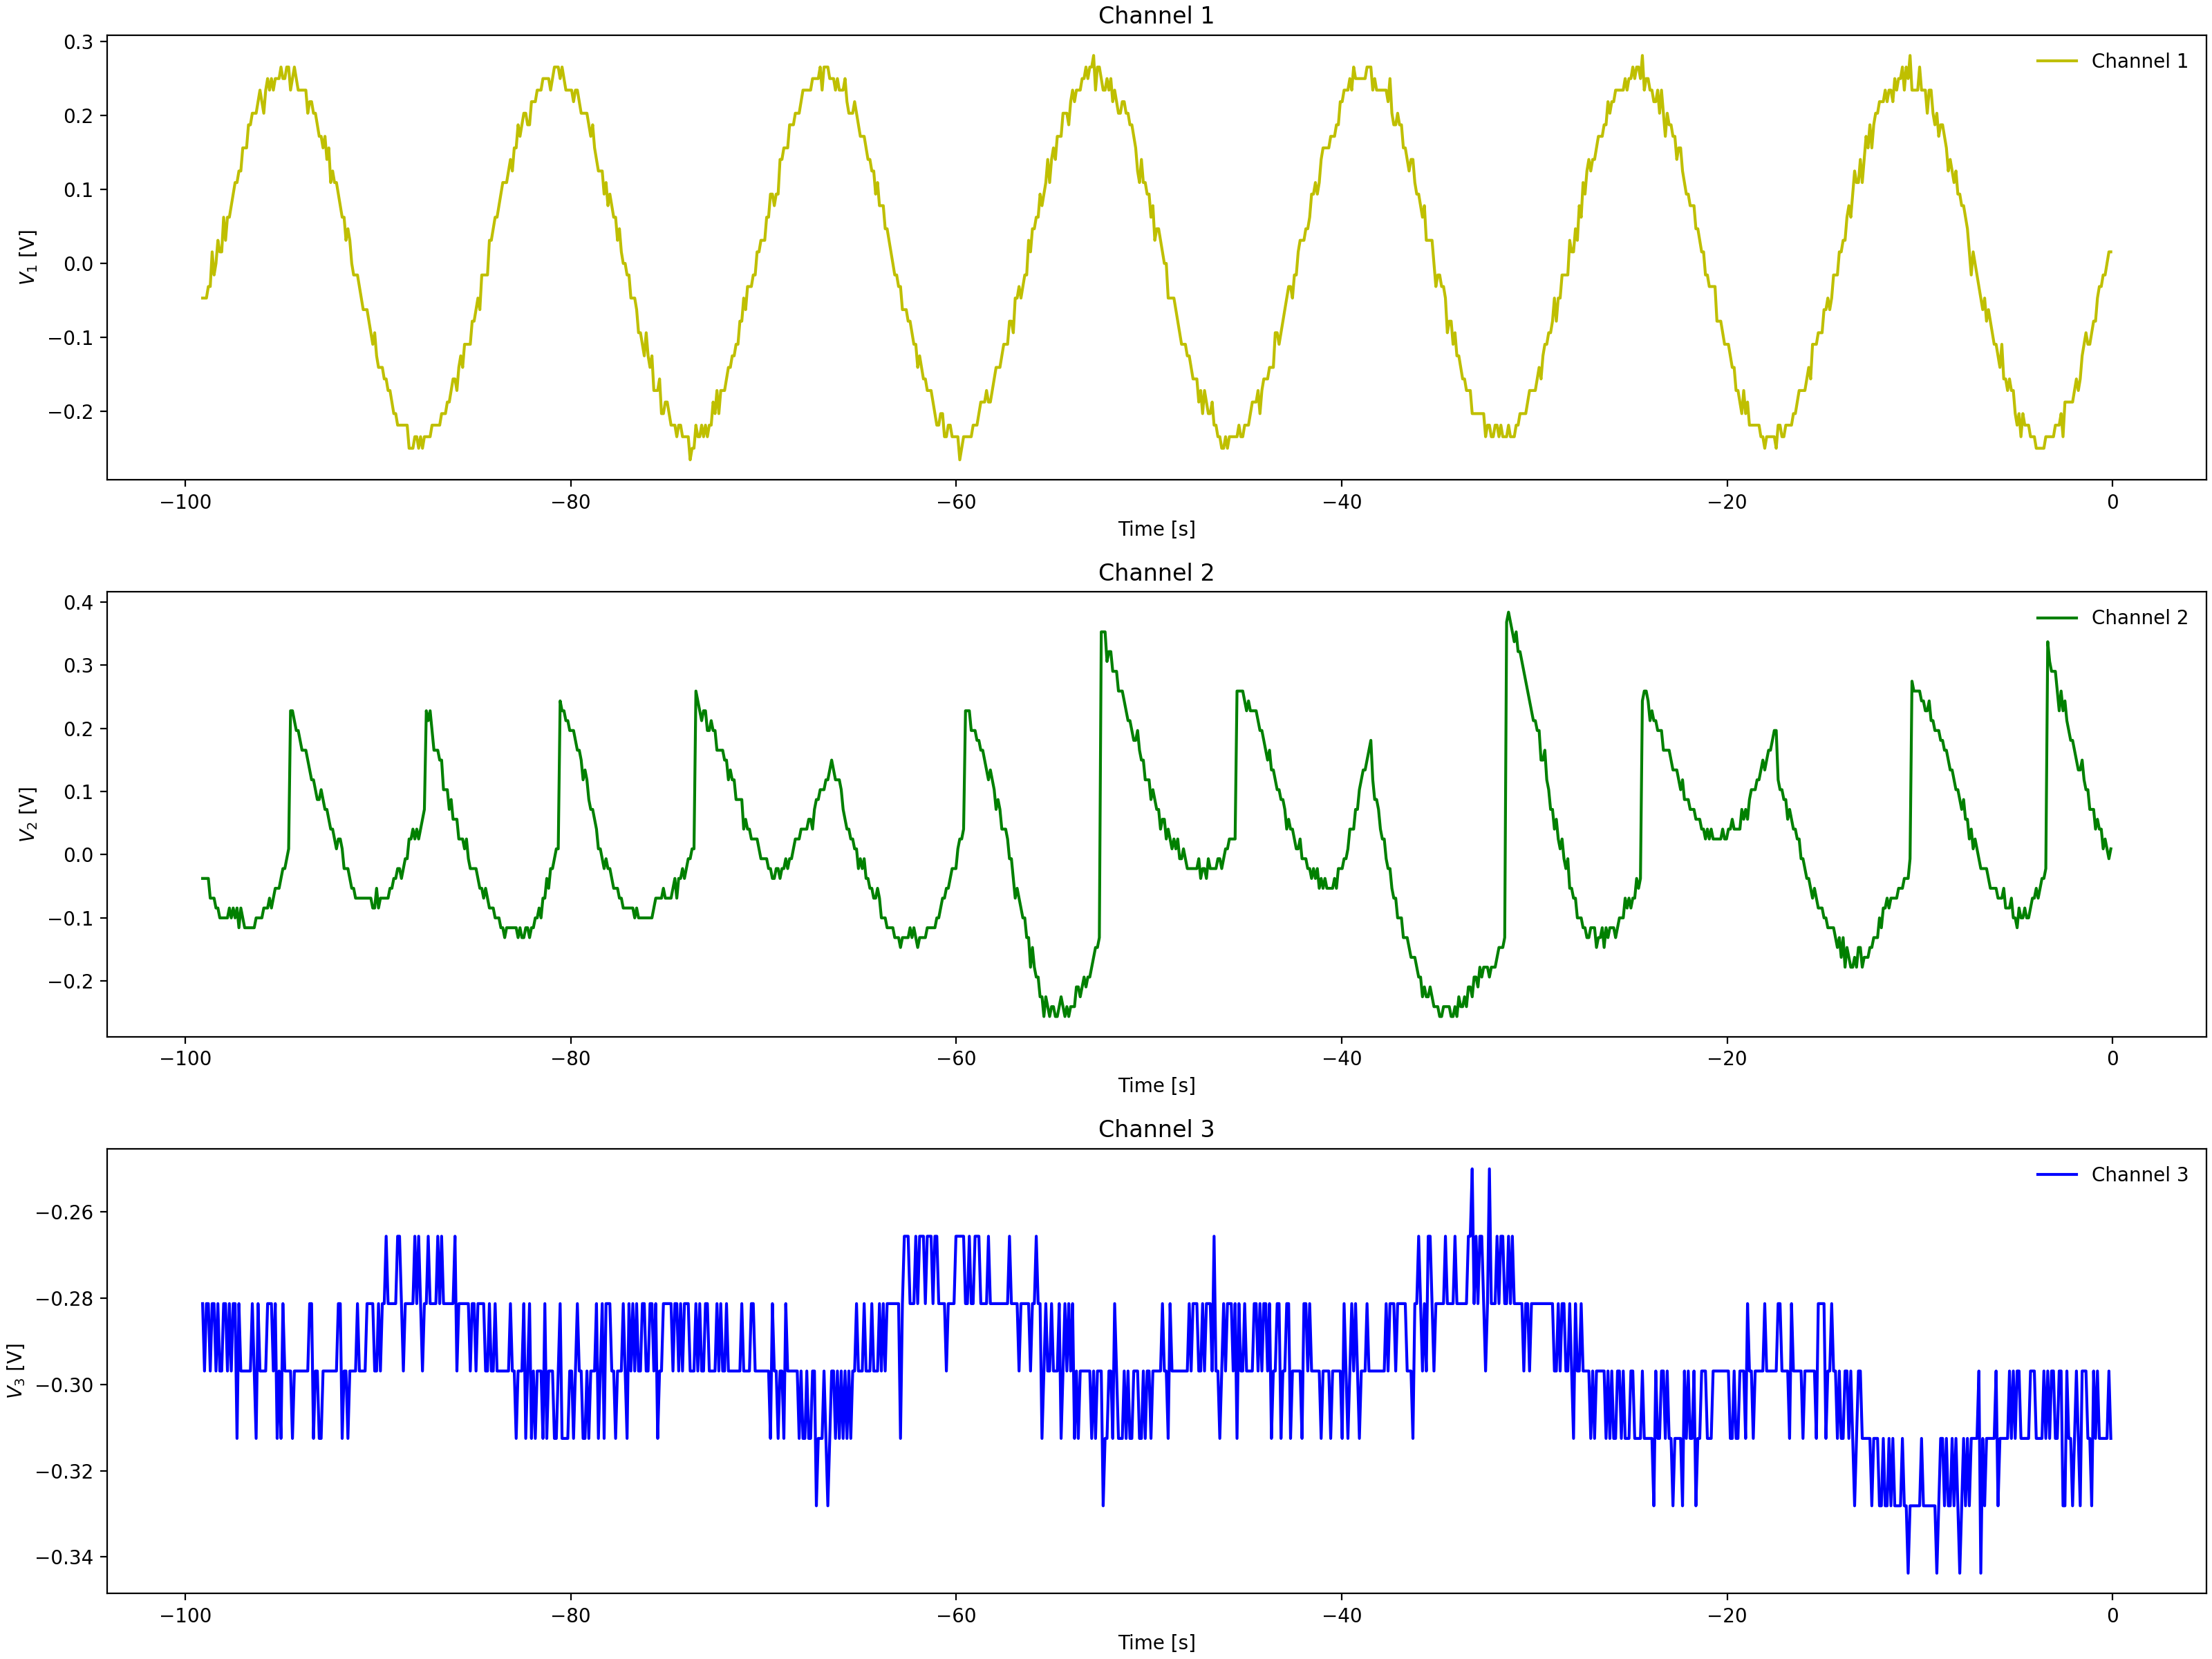

The table this chart was drawn from, first rows:
Channel 1 Time, Channel 1 Voltage, Channel 2 Time, Channel 2 Voltage, Channel 3 Time, Channel 3 Voltage
-0.0992, 0.01537, -0.0992, -0.069, -0.0992, -0.2656
-0.1984, -0.00025, -0.1984, -0.069, -0.1984, -0.2969
-0.2976, -0.00025, -0.2976, -0.069, -0.2976, -0.2812
-0.3968, -0.00025, -0.3968, -0.08463, -0.3968, -0.2969
-0.496, -0.0315, -0.496, -0.069, -0.496, -0.2812
-0.5952, -0.0315, -0.5952, -0.03775, -0.5952, -0.2812
-0.6944, -0.04713, -0.6944, -0.05337, -0.6944, -0.2812
-0.7936, -0.04713, -0.7936, -0.0065, -0.7936, -0.2656
-0.8928, -0.04713, -0.8928, -0.02212, -0.8928, -0.2812
-0.992, -0.04713, -0.992, -0.05337, -0.992, -0.2812
-1.091, -0.07838, -1.091, -0.0065, -1.091, -0.2656
-1.19, -0.094, -1.19, -0.0065, -1.19, -0.2812
-1.29, -0.094, -1.29, -0.0065, -1.29, -0.2656
-1.389, -0.1253, -1.389, 0.009125, -1.389, -0.2656
-1.488, -0.1096, -1.488, 0.02475, -1.488, -0.2812
-1.587, -0.1253, -1.587, 0.02475, -1.587, -0.2812
-1.686, -0.1565, -1.686, 0.056, -1.686, -0.2812
-1.786, -0.1721, -1.786, 0.07162, -1.786, -0.2812
-1.885, -0.1565, -1.885, 0.056, -1.885, -0.2656
-1.984, -0.1721, -1.984, 0.08725, -1.984, -0.25
-2.083, -0.1878, -2.083, 0.1029, -2.083, -0.2656
-2.182, -0.1878, -2.182, 0.1185, -2.182, -0.2812
-2.282, -0.2034, -2.282, 0.1185, -2.282, -0.2812
-2.381, -0.2034, -2.381, 0.1185, -2.381, -0.2812
-2.48, -0.1878, -2.48, 0.1341, -2.48, -0.25
-2.579, -0.2034, -2.579, 0.1497, -2.579, -0.2656
-2.678, -0.2346, -2.678, 0.1341, -2.678, -0.2812
-2.778, -0.219, -2.778, 0.1497, -2.778, -0.2656
-2.877, -0.219, -2.877, 0.181, -2.877, -0.25
-2.976, -0.219, -2.976, 0.1654, -2.976, -0.2656
-3.075, -0.219, -3.075, 0.1497, -3.075, -0.2656
-3.174, -0.2346, -3.174, 0.1966, -3.174, -0.2656
-3.274, -0.219, -3.274, 0.1966, -3.274, -0.2812
-3.373, -0.2502, -3.373, 0.2279, -3.373, -0.2812
-3.472, -0.2346, -3.472, 0.056, -3.472, -0.25
-3.571, -0.2346, -3.571, 0.04038, -3.571, -0.2656
-3.67, -0.2346, -3.67, 0.04038, -3.67, -0.2812
-3.77, -0.2502, -3.77, 0.009125, -3.77, -0.25
-3.869, -0.2346, -3.869, 0.02475, -3.869, -0.2656
-3.968, -0.2346, -3.968, 0.009125, -3.968, -0.2656
-4.067, -0.219, -4.067, -0.02212, -4.067, -0.2812
-4.166, -0.2346, -4.166, -0.02212, -4.166, -0.2656
-4.266, -0.2346, -4.266, -0.02212, -4.266, -0.2812
-4.365, -0.219, -4.365, -0.03775, -4.365, -0.2812
-4.464, -0.219, -4.464, -0.03775, -4.464, -0.2656
-4.563, -0.219, -4.563, -0.05337, -4.563, -0.2656
-4.662, -0.219, -4.662, -0.069, -4.662, -0.2812
-4.762, -0.2034, -4.762, -0.069, -4.762, -0.25
-4.861, -0.219, -4.861, -0.069, -4.861, -0.2656
-4.96, -0.2034, -4.96, -0.1003, -4.96, -0.2969
-5.059, -0.1878, -5.059, -0.08463, -5.059, -0.2656
-5.158, -0.2034, -5.158, -0.1003, -5.158, -0.2812
-5.258, -0.1721, -5.258, -0.1003, -5.258, -0.2656
-5.357, -0.1878, -5.357, -0.1003, -5.357, -0.2812
-5.456, -0.1565, -5.456, -0.1159, -5.456, -0.2812
-5.555, -0.1409, -5.555, -0.1159, -5.555, -0.2812
-5.654, -0.1565, -5.654, -0.1159, -5.654, -0.2656
-5.754, -0.1253, -5.754, -0.1159, -5.754, -0.2656
-5.853, -0.1253, -5.853, -0.1159, -5.853, -0.2656
-5.952, -0.1409, -5.952, -0.1315, -5.952, -0.2656
... 939 more rows
